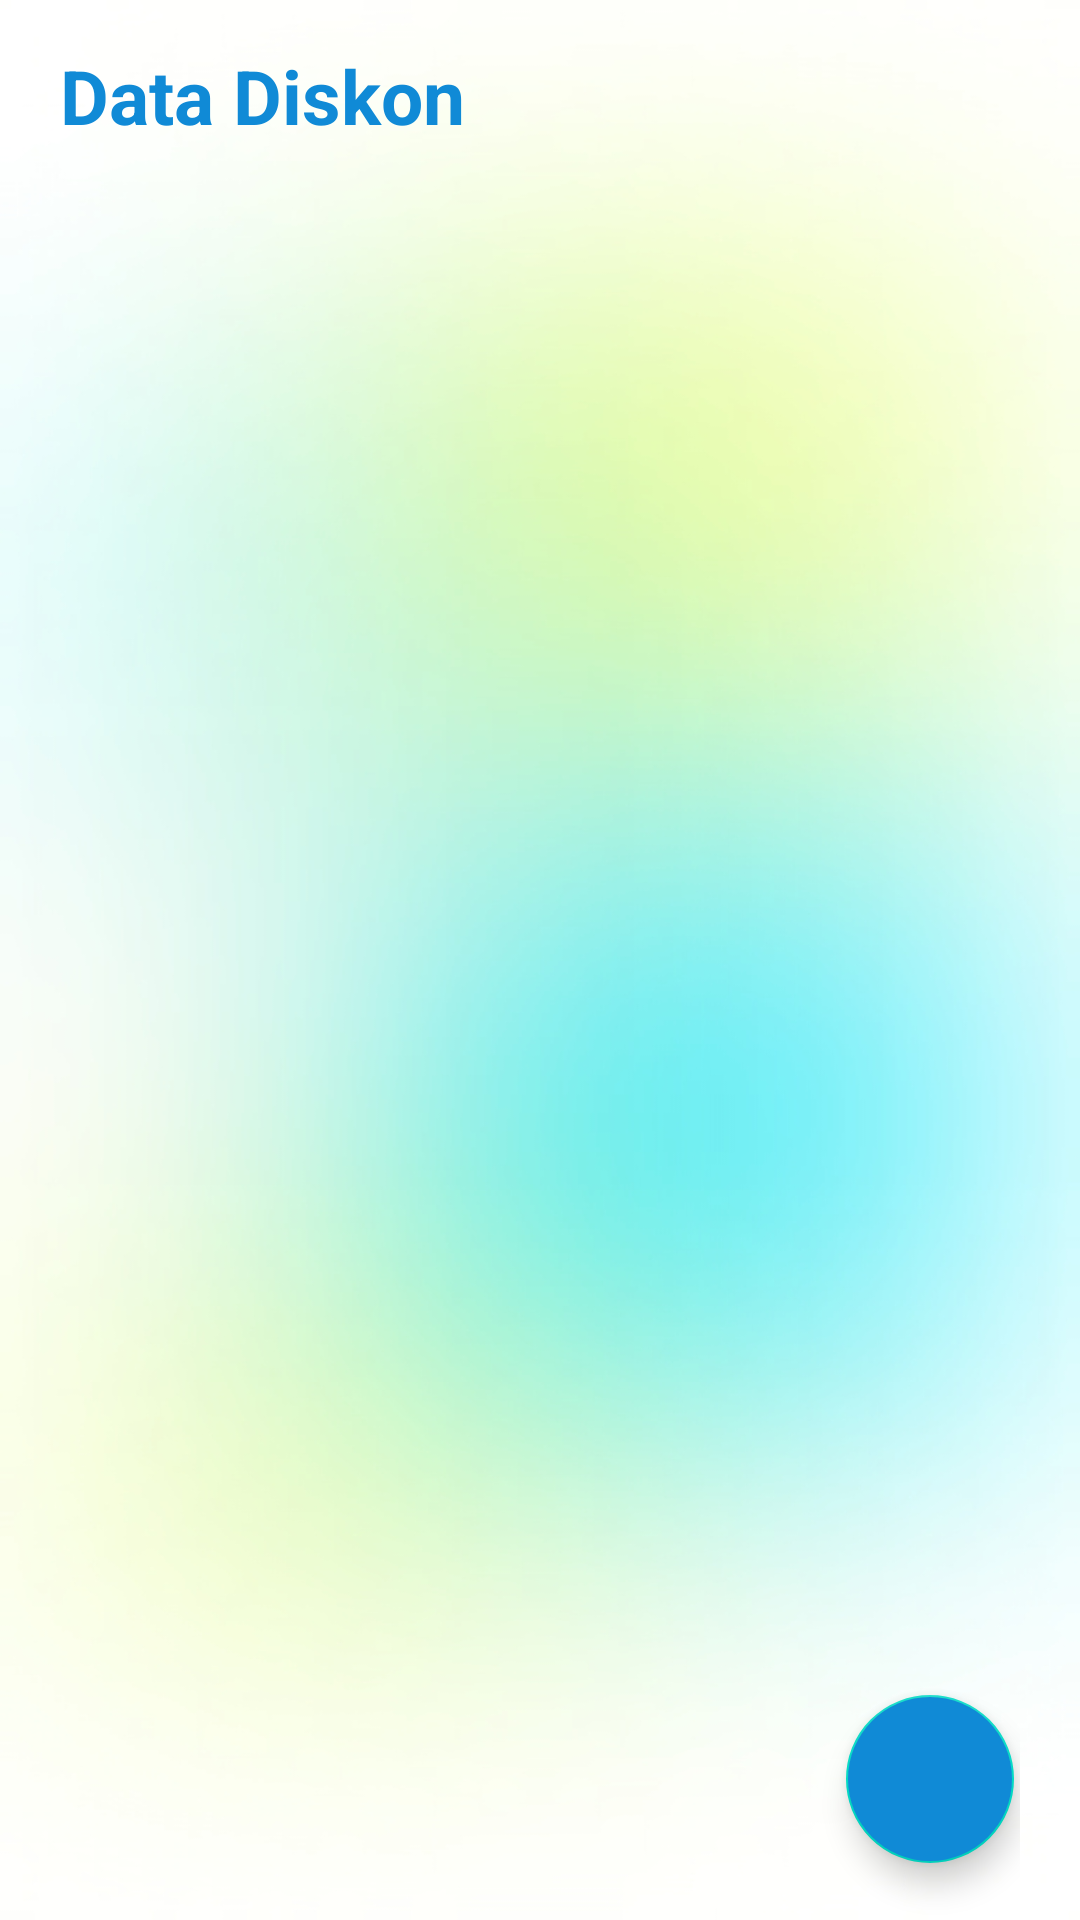

Here is an Android app screen rendered from its layout file. Give the layout XML and the strings, colors and styles it references.
<!-- AndroidManifest.xml: application theme Theme.NPE_02_BeClean -->
<!-- res/layout/activity_discon.xml -->
<?xml version="1.0" encoding="utf-8"?>
<androidx.constraintlayout.widget.ConstraintLayout xmlns:android="http://schemas.android.com/apk/res/android"
    xmlns:app="http://schemas.android.com/apk/res-auto"
    xmlns:tools="http://schemas.android.com/tools"
    android:layout_width="match_parent"
    android:layout_height="match_parent"
    android:background="@drawable/bg"
    android:paddingHorizontal="20dp"
    tools:context=".Admin.DiscountActivity">
    <com.google.android.material.floatingactionbutton.FloatingActionButton
        android:id="@+id/extended_fab"
        android:layout_width="wrap_content"
        android:layout_height="wrap_content"
        android:layout_marginBottom="19dp"
        android:layout_gravity="bottom|right"
        android:contentDescription=""
        android:src="@drawable/ic_plus_24px"
        android:layout_marginRight="2dp"
        android:backgroundTint="@color/blue_primary"
        app:layout_constraintEnd_toEndOf="parent"
        app:layout_constraintBottom_toBottomOf="parent" />
    <TextView
        android:id="@+id/tv_data_pembersih"
        android:layout_width="wrap_content"
        android:layout_height="wrap_content"
        android:text="Data Diskon"
        android:textColor="@color/blue_primary"
        style="@style/ShadowText"
        android:textStyle="bold"
        android:layout_marginVertical="15dp"
        android:textSize="25dp"
        app:layout_constraintTop_toTopOf="parent"
        app:layout_constraintStart_toStartOf="parent"/>
    <androidx.recyclerview.widget.RecyclerView
        android:id="@+id/rv_data_pembersih"
        android:layout_width="match_parent"
        android:layout_height="0dp"
        android:layout_marginTop="16dp"
        android:paddingStart="10dp"
        android:paddingEnd="10dp"
        app:layout_constraintTop_toBottomOf="@id/tv_data_pembersih"
        app:layout_constraintEnd_toEndOf="parent"
        app:layout_constraintStart_toStartOf="parent"
        app:layout_constraintBottom_toBottomOf="parent"
        tools:itemCount="10"
        tools:listitem="@layout/item_diskon"/>
</androidx.constraintlayout.widget.ConstraintLayout>
<!-- res/layout/item_diskon.xml (included above) -->
<?xml version="1.0" encoding="utf-8"?>
<androidx.constraintlayout.widget.ConstraintLayout xmlns:android="http://schemas.android.com/apk/res/android"
    android:layout_width="match_parent"
    android:layout_height="wrap_content"
    android:background="@drawable/bg_pembersih_item"
    android:layout_marginBottom="12dp"
    android:elevation="1dp"
    xmlns:app="http://schemas.android.com/apk/res-auto">
    <TextView
        android:id="@+id/tv_diskon"
        android:layout_marginTop="10dp"
        android:layout_width="0dp"
        android:layout_height="wrap_content"
        android:textStyle="bold"
        android:text="20"
        android:textColor="@color/grey_primary"
        android:fontFamily="@font/sogoe_ui"
        android:layout_marginLeft="10dp"
        android:textSize="18sp"
        app:layout_constraintStart_toStartOf="parent"
        app:layout_constraintTop_toTopOf="parent"
        />
    <TextView
        android:layout_marginTop="10dp"
        android:layout_width="0dp"
        android:layout_height="wrap_content"
        android:textStyle="bold"
        android:text="%"
        android:textColor="@color/grey_primary"
        android:fontFamily="@font/sogoe_ui"
        android:layout_marginLeft="4dp"
        android:textSize="18sp"
        app:layout_constraintStart_toEndOf="@id/tv_diskon"
        app:layout_constraintTop_toTopOf="parent"
        />

    <TextView
        android:id="@+id/tv_ruang"
        android:layout_width="wrap_content"
        android:layout_height="wrap_content"
        android:text="Ruang Tamu"
        android:textColor="@color/grey_primary"
        android:fontFamily="@font/sogoe_ui"
        android:layout_marginLeft="10dp"
        android:textSize="13sp"

        app:layout_constraintTop_toBottomOf="@id/tv_diskon"
        app:layout_constraintStart_toStartOf="parent"
        />
    <ImageView
        android:id="@+id/iv_calander"
        android:layout_width="15dp"
        android:layout_height="15dp"
        app:tint="@color/grey_medium"
        android:layout_marginTop="5dp"
        android:layout_marginLeft="10dp"
        app:layout_constraintStart_toStartOf="parent"
        app:layout_constraintTop_toBottomOf="@id/tv_ruang"
        android:src="@drawable/ic_baseline_today_24"/>
    <TextView
        android:layout_width="wrap_content"
        android:layout_height="wrap_content"
        android:text="04 April 2022"
        android:textSize="11sp"
        android:textColor="@color/grey_medium"
        app:layout_constraintStart_toEndOf="@id/iv_calander"
        app:layout_constraintTop_toBottomOf="@id/tv_ruang"
        app:layout_constraintBottom_toBottomOf="parent"
        android:layout_marginBottom="15dp"
        android:layout_marginTop="5dp"/>

    <ImageButton
        android:id="@+id/ib_trash"
        android:layout_width="30dp"
        android:layout_height="30dp"
        android:padding="6dp"
        android:layout_marginRight="20sp"
        android:layout_centerHorizontal="true"
        android:layout_centerVertical="true"
        android:background="@drawable/bg_btn_trash"
        android:elevation="1dp"
        android:scaleType="fitCenter"
        android:src="@drawable/ic_icon_awesome_trash_alt"
        app:layout_constraintEnd_toEndOf="parent"
        app:layout_constraintTop_toTopOf="parent"
        app:layout_constraintBottom_toBottomOf="parent"
        app:layout_goneMarginRight="20dp"
        />
    <ImageButton
        android:id="@+id/ib_edit"
        android:layout_width="30dp"
        android:layout_height="30dp"
        android:padding="6dp"
        android:layout_marginRight="20sp"
        android:layout_centerHorizontal="true"
        android:layout_centerVertical="true"
        android:background="@drawable/bg_btn_edit"
        android:elevation="1dp"
        android:scaleType="fitCenter"
        android:src="@drawable/ic_icon_awesome_edit"
        app:layout_constraintEnd_toStartOf="@id/ib_trash"
        app:layout_constraintTop_toTopOf="parent"
        app:layout_constraintBottom_toBottomOf="parent"
        app:layout_goneMarginRight="20dp"
        />

</androidx.constraintlayout.widget.ConstraintLayout>
<!-- resources referenced by this layout -->
<resources>
  <color name="blue_primary">#FF108AD6</color>
  <color name="grey_medium">#FFA9AAAB</color>
  <color name="grey_primary">#FF707070</color>
  <!-- drawable bg_btn_edit (drawable) -->
  <?xml version="1.0" encoding="utf-8"?>
  <selector xmlns:android="http://schemas.android.com/apk/res/android">
      <item>
          <shape android:shape="rectangle">
              <solid android:color="#FFCC80"/>
              <corners android:radius="3dip"/>
          </shape>
      </item>
  </selector>
  <!-- drawable bg_btn_trash (drawable) -->
  <?xml version="1.0" encoding="utf-8"?>
  <selector xmlns:android="http://schemas.android.com/apk/res/android">
      <item>
          <shape android:shape="rectangle">
              <solid android:color="#FF8080"/>
              <corners android:radius="4dip"/>
          </shape>
      </item>
  </selector>
  <!-- drawable bg_pembersih_item (drawable) -->
  <?xml version="1.0" encoding="utf-8"?>
  <selector xmlns:android="http://schemas.android.com/apk/res/android">
      <item >
          <shape android:shape="rectangle"  >
              <corners android:radius="10dip" />
              <solid
                  android:color="@color/grey_soft"
                  />
          </shape>
      </item>
  </selector>
  <!-- drawable ic_icon_awesome_edit (drawable) -->
  <vector xmlns:android="http://schemas.android.com/apk/res/android"
      android:width="418.067dp"
      android:height="371.542dp"
      android:viewportWidth="418.067"
      android:viewportHeight="371.542">
    <path
        android:pathData="M292.211,60.315l65.468,65.468a7.1,7.1 0,0 1,0 10.016L199.162,294.316 131.807,301.793a14.117,14.117 0,0 1,-15.6 -15.6l7.476,-67.355L282.195,60.315A7.1,7.1 0,0 1,292.211 60.315ZM409.792,43.693 L374.373,8.274a28.387,28.387 0,0 0,-40.065 0L308.614,33.968a7.1,7.1 0,0 0,0 10.016l65.468,65.468a7.1,7.1 0,0 0,10.016 0l25.694,-25.694a28.387,28.387 0,0 0,0 -40.065ZM278.711,251.203L278.711,325.093L46.452,325.093L46.452,92.831L213.243,92.831a8.924,8.924 0,0 0,6.169 -2.54l29.032,-29.032a8.71,8.71 0,0 0,-6.169 -14.879L34.839,46.38A34.848,34.848 0,0 0,0 81.218L0,336.703a34.848,34.848 0,0 0,34.839 34.839L290.324,371.542a34.848,34.848 0,0 0,34.839 -34.839L325.163,222.17a8.725,8.725 0,0 0,-14.879 -6.169L281.251,245.033A8.924,8.924 0,0 0,278.711 251.203Z"
        android:fillColor="#fff"/>
  </vector>
  <style name="ShadowText" parent="TextAppearance.AppCompat">
          <item name="android:shadowColor">@color/black_15</item>
          <item name="android:shadowDy">3</item>
          <item name="android:shadowDx">0</item>
          <item name="android:shadowRadius">1.5</item>
      </style>
  <style name="Theme.NPE_02_BeClean" parent="Theme.MaterialComponents.DayNight.NoActionBar">
          
          <item name="colorPrimary">@color/green_primary</item>
          <item name="colorPrimaryVariant">@color/blue_primary</item>
          <item name="colorOnPrimary">@color/white</item>
          
          <item name="colorSecondary">@color/teal_200</item>
          <item name="colorSecondaryVariant">@color/teal_700</item>
          <item name="colorOnSecondary">@color/black</item>
          
          <item name="android:statusBarColor" tools:targetApi="l">?attr/colorPrimaryVariant</item>
          
      </style>
  <color name="grey_soft">#FFEAEBF3</color>
  <color name="green_primary">#FFB0D235</color>
  <color name="white">#FFFFFFFF</color>
  <color name="teal_200">#FF03DAC5</color>
  <color name="teal_700">#FF018786</color>
  <color name="black">#FF000000</color>
</resources>
